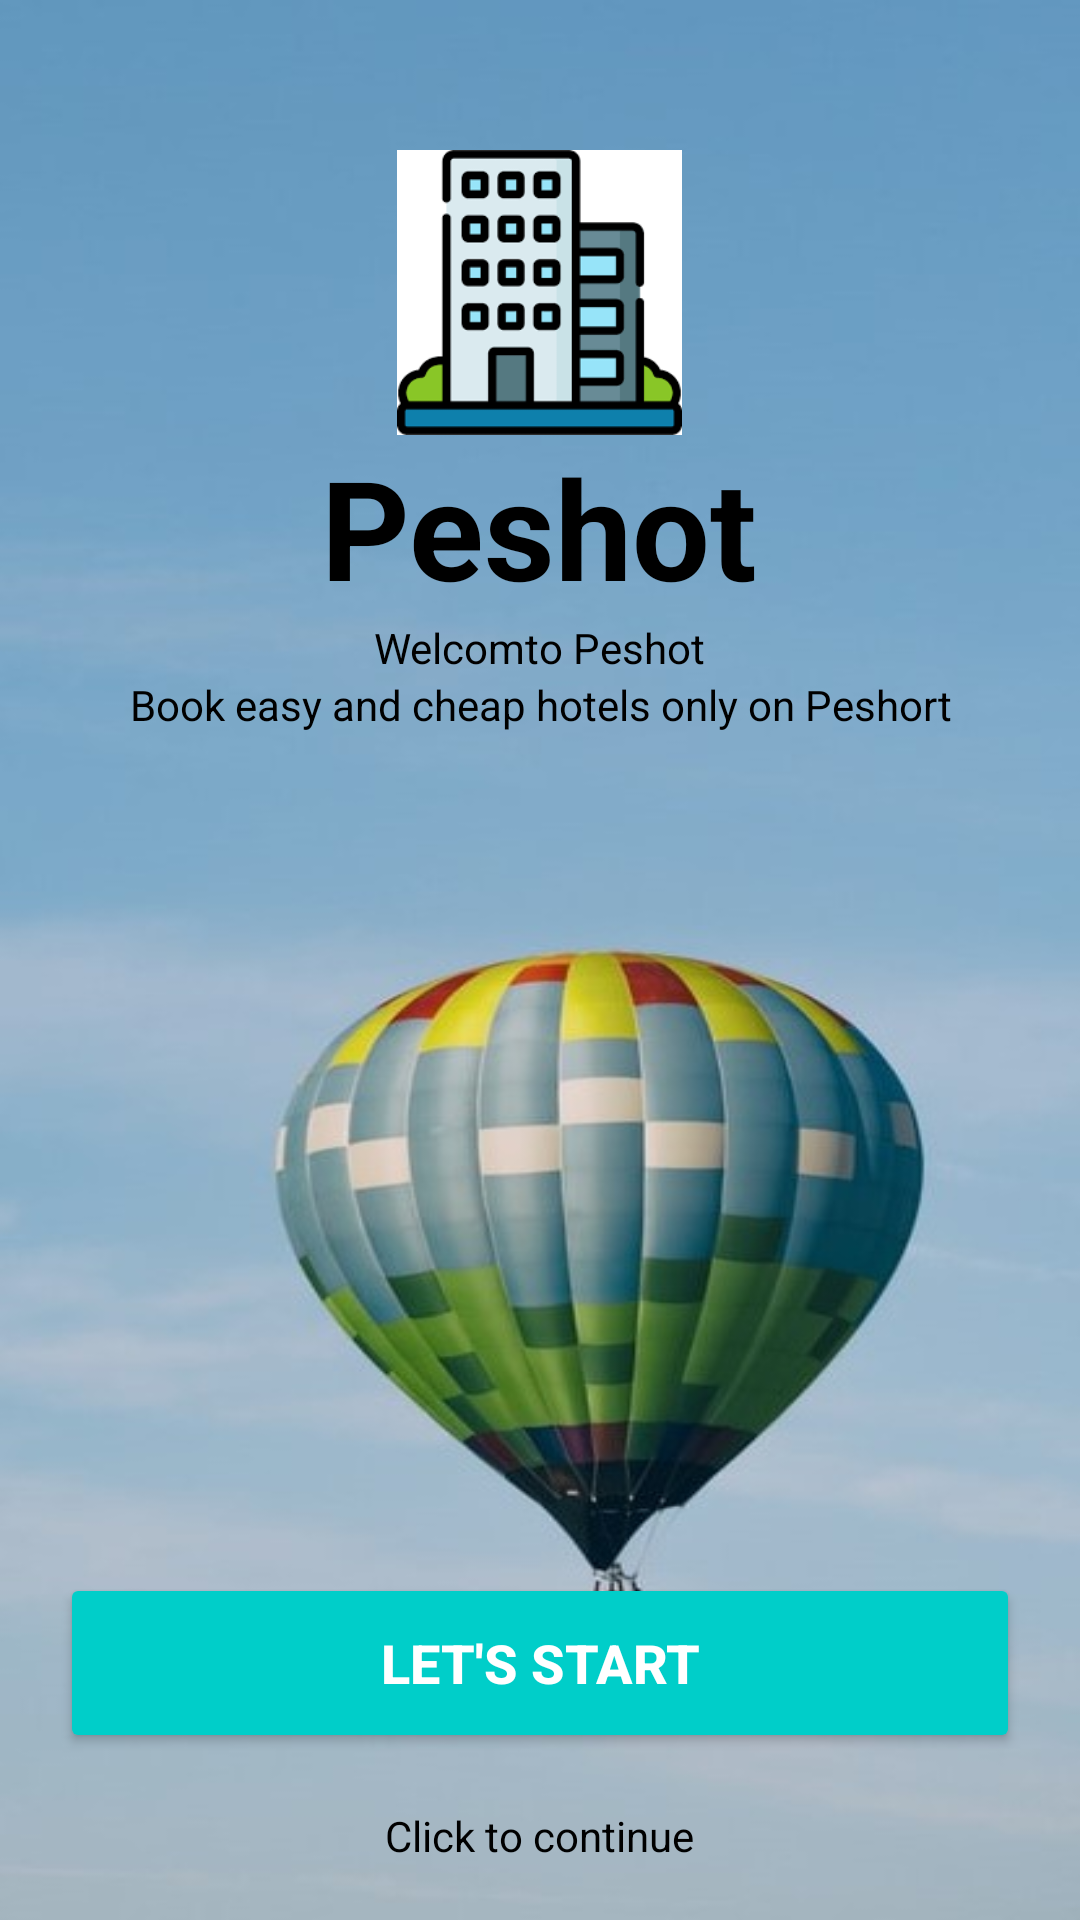

Reconstruct the res/layout file that produces this screen, plus the resources it refers to.
<!-- AndroidManifest.xml: application theme Theme.FirstAndroidProject -->
<!-- res/layout/activity_main.xml -->
<?xml version="1.0" encoding="utf-8"?>
<androidx.constraintlayout.widget.ConstraintLayout xmlns:android="http://schemas.android.com/apk/res/android"
    xmlns:app="http://schemas.android.com/apk/res-auto"
    xmlns:tools="http://schemas.android.com/tools"
    android:layout_width="match_parent"
    android:layout_height="match_parent"
    tools:context=".activity.MainActivity"
    android:background="@drawable/background">

    <LinearLayout
        android:layout_width="match_parent"
        android:layout_height="match_parent"
        android:orientation="vertical"
        android:layout_marginTop="50dp"
        android:layout_marginLeft="20dp"
        android:layout_marginRight="20dp">

        <ImageView
            android:layout_width="95dp"
            android:layout_height="95dp"
            android:background="@drawable/buiding"
            android:layout_gravity="center"/>
        <TextView
            android:layout_width="wrap_content"
            android:layout_height="wrap_content"
            android:text="Peshot"
            android:textSize="46dp"
            android:layout_gravity="center"
            android:textColor="@color/black"
            android:textStyle="bold"/>
        <TextView
            android:layout_width="wrap_content"
            android:layout_height="wrap_content"
            android:text="Welcomto Peshot"
            android:gravity="center"
            android:layout_gravity="center"
            android:textColor="@color/black"/>
        <TextView
            android:layout_width="wrap_content"
            android:layout_height="wrap_content"
            android:text="Book easy and cheap hotels only on Peshort"
            android:gravity="center"
            android:layout_gravity="center"
            android:textColor="@color/black"/>
        <Button
            android:id="@+id/btnStart"
            android:layout_width="match_parent"
            android:layout_height="60dp"
            android:text="Let's Start"
            android:textColor="@color/white"
            android:backgroundTint="#00CEC9"
            android:layout_gravity="center"
            android:layout_marginTop="280dp"
            android:textStyle="bold"
            android:textSize="18dp"/>
        <TextView
            android:layout_marginTop="18dp"
            android:layout_width="wrap_content"
            android:layout_height="wrap_content"
            android:text="Click to continue"
            android:gravity="center"
            android:layout_gravity="center"
            android:textColor="@color/black"/>

    </LinearLayout>



</androidx.constraintlayout.widget.ConstraintLayout>
<!-- resources referenced by this layout -->
<resources>
  <color name="black">#FF000000</color>
  <color name="white">#FFFFFFFF</color>
  <!-- drawable background: jpg bitmap (drawable, 28803 bytes) -->
  <!-- drawable buiding: png bitmap (drawable, 2963 bytes) -->
  <style name="Theme.FirstAndroidProject" parent="Base.Theme.FirstAndroidProject" />
  <style name="Base.Theme.FirstAndroidProject" parent="Theme.Material3.DayNight.NoActionBar">
          
          
      </style>
</resources>
